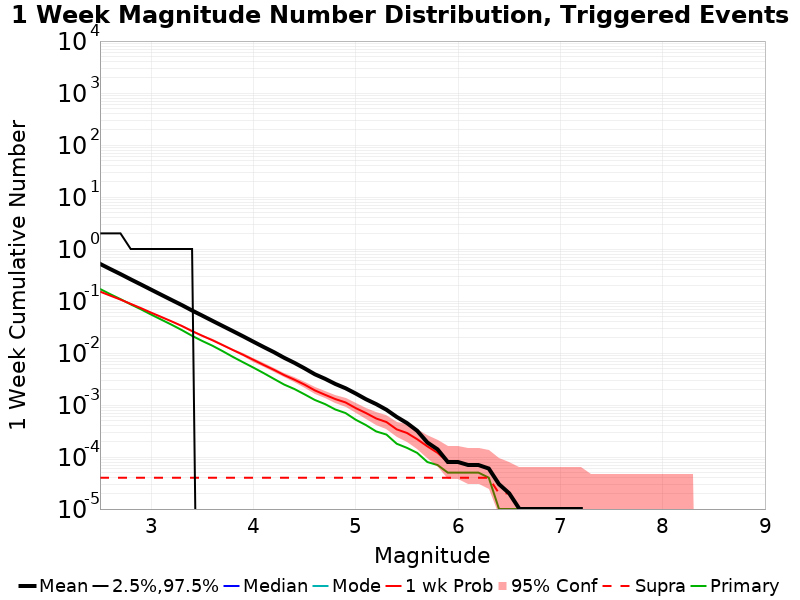

The data file committed next to this chart (first rows):
Mag, Mean, 2.5 %ile, 97.5 %ile, Median, Mode, 1 wk Probability, 1 wk Supra-Seis Prob, Primary Aftershocks Mean
2.5, 0.5181, 0.0, 2.0, 0.0, 0.0, 0.1516, 4.0E-5, 0.1705
2.6, 0.412, 0.0, 2.0, 0.0, 0.0, 0.1268, 4.0E-5, 0.1354
2.7, 0.3296, 0.0, 2.0, 0.0, 0.0, 0.1065, 4.0E-5, 0.1087
2.8, 0.2609, 0.0, 1.0, 0.0, 0.0, 0.08795, 4.0E-5, 0.08617
2.9, 0.2079, 0.0, 1.0, 0.0, 0.0, 0.07301, 4.0E-5, 0.0692
3.0, 0.1651, 0.0, 1.0, 0.0, 0.0, 0.05964, 4.0E-5, 0.05481
3.1, 0.1313, 0.0, 1.0, 0.0, 0.0, 0.04927, 4.0E-5, 0.04374
3.2, 0.1045, 0.0, 1.0, 0.0, 0.0, 0.04054, 4.0E-5, 0.03497
3.3, 0.08341, 0.0, 1.0, 0.0, 0.0, 0.03309, 4.0E-5, 0.02759
3.4, 0.06566, 0.0, 1.0, 0.0, 0.0, 0.02638, 4.0E-5, 0.02139
3.5, 0.05229, 0.0, 0.0, 0.0, 0.0, 0.02147, 4.0E-5, 0.01701
3.6, 0.04149, 0.0, 0.0, 0.0, 0.0, 0.01754, 4.0E-5, 0.01377
3.7, 0.03301, 0.0, 0.0, 0.0, 0.0, 0.01415, 4.0E-5, 0.01082
3.8, 0.02629, 0.0, 0.0, 0.0, 0.0, 0.01139, 4.0E-5, 0.00839
3.9, 0.02088, 0.0, 0.0, 0.0, 0.0, 0.00921, 4.0E-5, 0.00661
4.0, 0.01646, 0.0, 0.0, 0.0, 0.0, 0.00738, 4.0E-5, 0.00523
4.1, 0.01303, 0.0, 0.0, 0.0, 0.0, 0.00589, 4.0E-5, 0.0041
4.2, 0.01038, 0.0, 0.0, 0.0, 0.0, 0.00475, 4.0E-5, 0.00318
4.3, 0.00809, 0.0, 0.0, 0.0, 0.0, 0.00376, 4.0E-5, 0.00247
4.4, 0.00647, 0.0, 0.0, 0.0, 0.0, 0.00307, 4.0E-5, 0.00203
4.5, 0.00506, 0.0, 0.0, 0.0, 0.0, 0.00246, 4.0E-5, 0.0016
4.6, 0.0039, 0.0, 0.0, 0.0, 0.0, 0.00191, 4.0E-5, 0.00125
4.7, 0.00319, 0.0, 0.0, 0.0, 0.0, 0.00157, 4.0E-5, 0.00104
4.8, 0.00254, 0.0, 0.0, 0.0, 0.0, 0.0013, 4.0E-5, 8.2E-4
4.9, 0.0021, 0.0, 0.0, 0.0, 0.0, 0.00112, 4.0E-5, 7.0E-4
5.0, 0.00166, 0.0, 0.0, 0.0, 0.0, 8.7E-4, 4.0E-5, 5.2E-4
5.1, 0.00129, 0.0, 0.0, 0.0, 0.0, 7.0E-4, 4.0E-5, 4.1E-4
5.2, 0.00104, 0.0, 0.0, 0.0, 0.0, 5.5E-4, 4.0E-5, 3.1E-4
5.3, 8.1E-4, 0.0, 0.0, 0.0, 0.0, 4.7E-4, 4.0E-5, 2.7E-4
5.4, 5.9E-4, 0.0, 0.0, 0.0, 0.0, 3.4E-4, 4.0E-5, 1.8E-4
5.5, 4.5E-4, 0.0, 0.0, 0.0, 0.0, 2.9E-4, 4.0E-5, 1.5E-4
5.6, 3.2E-4, 0.0, 0.0, 0.0, 0.0, 2.2E-4, 4.0E-5, 1.2E-4
5.7, 1.9E-4, 0.0, 0.0, 0.0, 0.0, 1.6E-4, 4.0E-5, 8.0E-5
5.8, 1.4E-4, 0.0, 0.0, 0.0, 0.0, 1.2E-4, 4.0E-5, 7.0E-5
5.9, 8.0E-5, 0.0, 0.0, 0.0, 0.0, 8.0E-5, 4.0E-5, 5.0E-5
6.0, 8.0E-5, 0.0, 0.0, 0.0, 0.0, 8.0E-5, 4.0E-5, 5.0E-5
6.1, 7.0E-5, 0.0, 0.0, 0.0, 0.0, 7.0E-5, 4.0E-5, 5.0E-5
6.2, 7.0E-5, 0.0, 0.0, 0.0, 0.0, 7.0E-5, 4.0E-5, 5.0E-5
6.3, 6.0E-5, 0.0, 0.0, 0.0, 0.0, 6.0E-5, 4.0E-5, 4.0E-5
6.4, 3.0E-5, 0.0, 0.0, 0.0, 0.0, 3.0E-5, 2.0E-5, 1.0E-5
6.5, 2.0E-5, 0.0, 0.0, 0.0, 0.0, 2.0E-5, 2.0E-5, 1.0E-5
6.6, 1.0E-5, 0.0, 0.0, 0.0, 0.0, 1.0E-5, 1.0E-5, 1.0E-5
6.7, 1.0E-5, 0.0, 0.0, 0.0, 0.0, 1.0E-5, 1.0E-5, 1.0E-5
6.8, 1.0E-5, 0.0, 0.0, 0.0, 0.0, 1.0E-5, 1.0E-5, 1.0E-5
6.9, 1.0E-5, 0.0, 0.0, 0.0, 0.0, 1.0E-5, 1.0E-5, 1.0E-5
7.0, 1.0E-5, 0.0, 0.0, 0.0, 0.0, 1.0E-5, 1.0E-5, 1.0E-5
7.1, 1.0E-5, 0.0, 0.0, 0.0, 0.0, 1.0E-5, 1.0E-5, 1.0E-5
7.2, 1.0E-5, 0.0, 0.0, 0.0, 0.0, 1.0E-5, 1.0E-5, 1.0E-5
7.3, 0.0, 0.0, 0.0, 0.0, 0.0, 0.0, 0.0, 0.0
7.4, 0.0, 0.0, 0.0, 0.0, 0.0, 0.0, 0.0, 0.0
7.5, 0.0, 0.0, 0.0, 0.0, 0.0, 0.0, 0.0, 0.0
7.6, 0.0, 0.0, 0.0, 0.0, 0.0, 0.0, 0.0, 0.0
7.7, 0.0, 0.0, 0.0, 0.0, 0.0, 0.0, 0.0, 0.0
7.8, 0.0, 0.0, 0.0, 0.0, 0.0, 0.0, 0.0, 0.0
7.9, 0.0, 0.0, 0.0, 0.0, 0.0, 0.0, 0.0, 0.0
8.0, 0.0, 0.0, 0.0, 0.0, 0.0, 0.0, 0.0, 0.0
8.1, 0.0, 0.0, 0.0, 0.0, 0.0, 0.0, 0.0, 0.0
8.2, 0.0, 0.0, 0.0, 0.0, 0.0, 0.0, 0.0, 0.0
8.3, 0.0, 0.0, 0.0, 0.0, 0.0, 0.0, 0.0, 0.0
8.4, 0.0, 0.0, 0.0, 0.0, 0.0, 0.0, 0.0, 0.0
... 6 more rows
